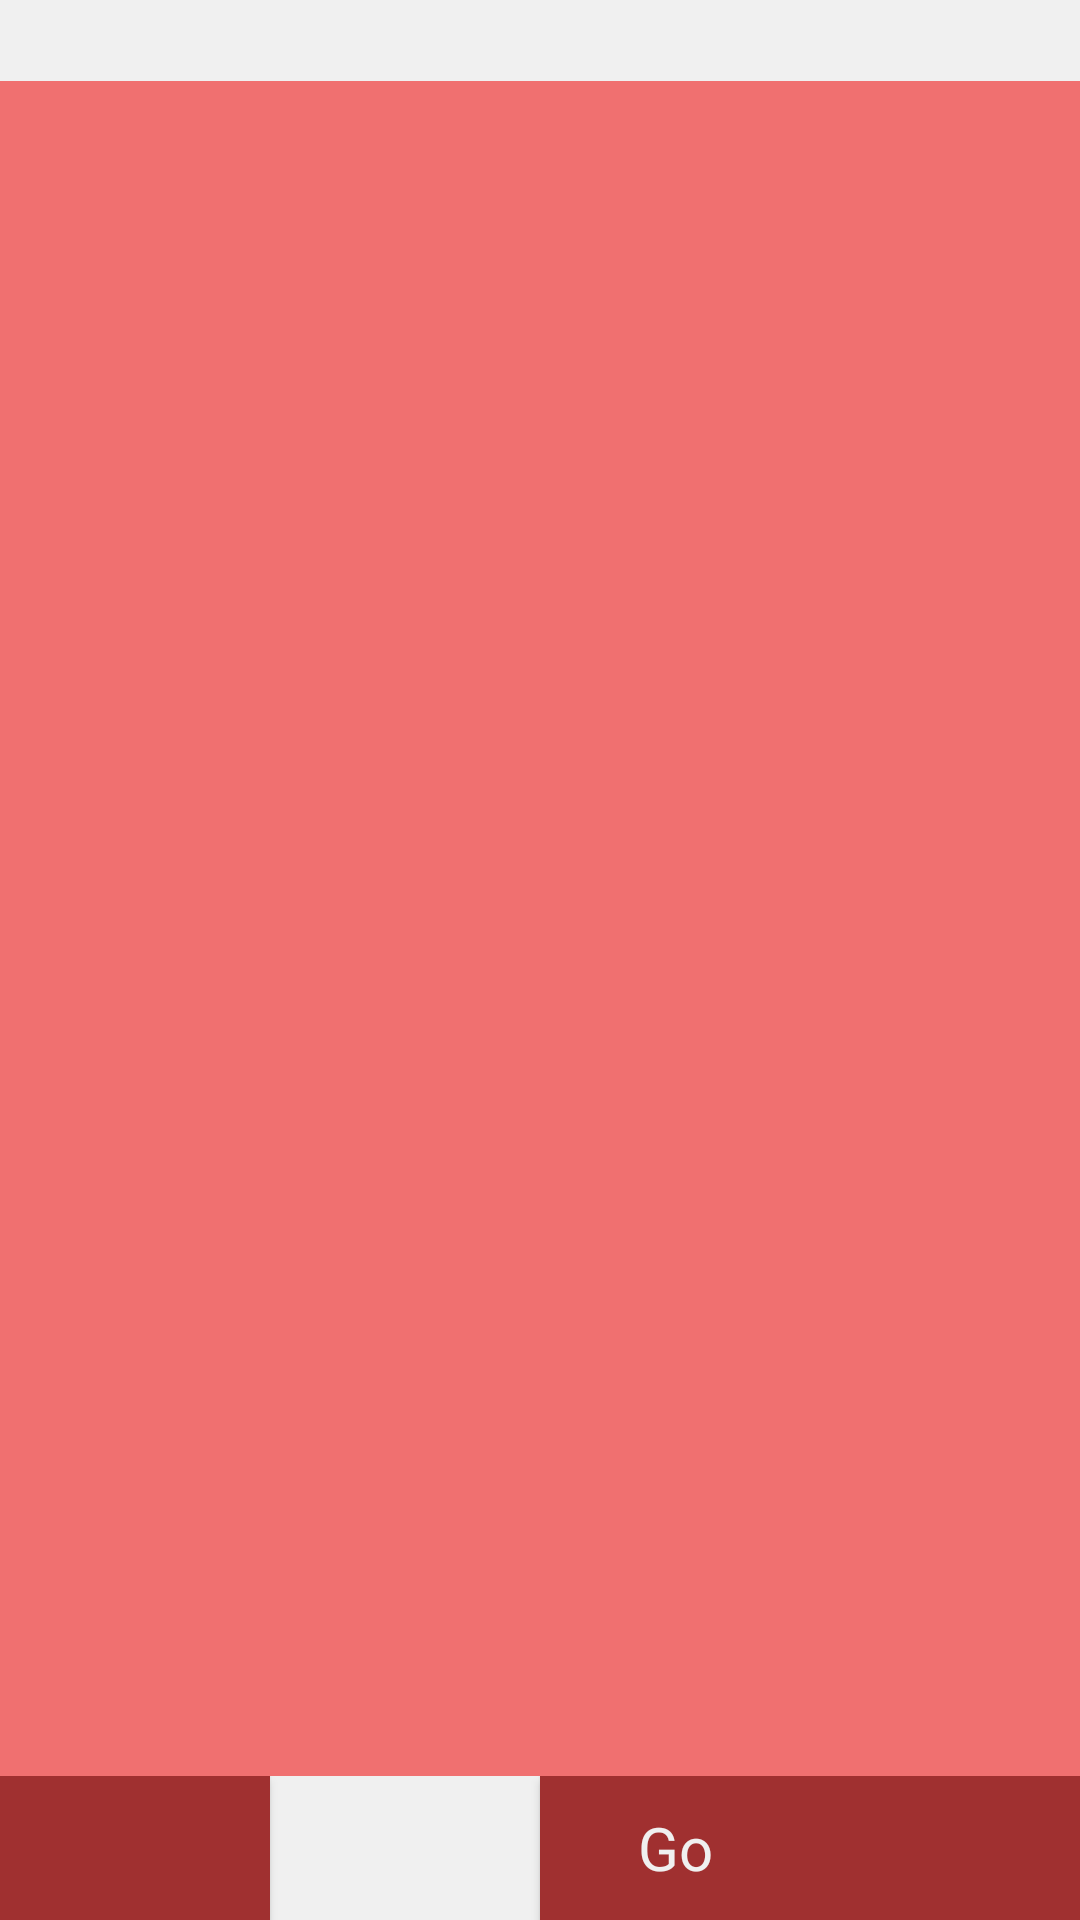

Android layout source for this screen:
<!-- AndroidManifest.xml: application theme AppTheme -->
<!-- res/layout/fragment_browse.xml -->
<LinearLayout xmlns:android="http://schemas.android.com/apk/res/android"
			 xmlns:tools="http://schemas.android.com/tools"
			 android:layout_width="match_parent"
			 android:layout_height="match_parent"
			 style="@style/AppTheme.Fragment"
			 android:orientation="vertical"
			 tools:context="io.chronize.blairbash.BrowseFragment">

	<ScrollView
		android:layout_width="match_parent"
		android:layout_height="0dp"
		android:layout_weight="1">

		<LinearLayout
			style="@style/AppTheme.QuoteBox">

			<TextView
				android:id="@+id/quote_view"
				style="@style/AppTheme.QuoteText" />


		</LinearLayout>
	</ScrollView>
	
	<LinearLayout
		android:id="@+id/quote_navigation"
		android:layout_width="match_parent"
		android:layout_height="wrap_content"
		android:orientation="horizontal">
		
		<Button
			style="@style/AppTheme.Button" />

		<EditText
			style="@style/AppTheme.EditText.GoQuote" />

		<Button
			style="@style/AppTheme.Button.GoQuote"
			android:onClick="goQuote" />

		<Button
			style="@style/AppTheme.Button" />
	</LinearLayout>

</LinearLayout>
<!-- resources referenced by this layout -->
<resources>
  <style name="AppTheme.Button" parent="AppTheme.HorizontalContent">
  		<item name="android:background">@drawable/button</item>
  		<item name="android:textColor">@color/foreground.button</item>
  	</style>
  <style name="AppTheme.Button.GoQuote" parent="AppTheme.Button">
  		<item name="android:id">@id/goQuoteButton</item>
  		<item name="android:text">@string/goQuote</item>
  	</style>
  <style name="AppTheme.EditText.GoQuote" parent="AppTheme.EditText">
  		<item name="android:id">@id/goQuoteEditText</item>
  	</style>
  <style name="AppTheme.Fragment">
  		<item name="android:background">@color/background.root</item>
  	</style>
  <style name="AppTheme.QuoteBox" parent="AppTheme.VerticalContent">
  		<item name="android:background">@color/background.quote</item>
  		<item name="android:orientation">horizontal</item>
  	</style>
  <style name="AppTheme.QuoteText" parent="AppTheme.HorizontalContent">
  		<item name="android:textColor">@color/foreground.quote</item>
  	</style>
  <style name="AppTheme" parent="Theme.AppCompat.Light.DarkActionBar">
  
  	</style>
  <style name="AppTheme.HorizontalContent" parent="AppTheme.Content">
  		<item name="android:layout_width">0dp</item>
  		<item name="android:layout_weight">1</item>
  	</style>
  <!-- drawable button (drawable) -->
  <?xml version="1.0" encoding="utf-8"?>
  <selector xmlns:android="http://schemas.android.com/apk/res/android">
  	<item android:state_pressed="false" android:drawable="@drawable/button_default" />
  	<item android:state_pressed="true" android:drawable="@drawable/button_active" />
  </selector>
  <color name="foreground.button">#f0f0f0</color>
  <string name="goQuote">Go</string>
  <style name="AppTheme.EditText" parent="AppTheme.HorizontalContent">
  		<item name="android:background">@drawable/edittext</item>
  		<item name="android:textColor">@color/foreground.editText</item>
  		<item name="android:inputType">number</item>
  		<item name="android:padding">5dp</item>
  	</style>
  <color name="background.root">#f07070</color>
  <style name="AppTheme.VerticalContent" parent="AppTheme.Content">
  		<item name="android:layout_height">0dp</item>
  		<item name="android:layout_weight">1</item>
  	</style>
  <color name="background.quote">#f0f0f0</color>
  <color name="foreground.quote">#f07070</color>
  <style name="AppTheme.Content">
  		<item name="android:layout_width">match_parent</item>
  		<item name="android:layout_height">match_parent</item>
  		<item name="android:textSize">20sp</item>
  	</style>
  <!-- drawable button_default (drawable) -->
  <?xml version="1.0" encoding="utf-8"?>
  <shape xmlns:android="http://schemas.android.com/apk/res/android">
  	<solid android:color="@color/background.button" />
  </shape>
  <!-- drawable button_active (drawable) -->
  <?xml version="1.0" encoding="utf-8"?>
  <shape xmlns:android="http://schemas.android.com/apk/res/android">
  	<solid android:color="@color/background.button.active" />
  </shape>
  <!-- drawable edittext (drawable) -->
  <?xml version="1.0" encoding="utf-8"?>
  <selector xmlns:android="http://schemas.android.com/apk/res/android">
  	<item android:state_pressed="false" android:drawable="@drawable/edittext_default" />
  	<item android:state_pressed="true" android:drawable="@drawable/edittext_active" />
  </selector>
  <color name="foreground.editText">#f07070</color>
  <color name="background.button">#a03030</color>
  <color name="background.button.active">#902020</color>
  <!-- drawable edittext_default (drawable) -->
  <?xml version="1.0" encoding="utf-8"?>
  <shape xmlns:android="http://schemas.android.com/apk/res/android">
  	<solid android:color="@color/background.editText" />
  </shape>
  <!-- drawable edittext_active (drawable) -->
  <?xml version="1.0" encoding="utf-8"?>
  <shape xmlns:android="http://schemas.android.com/apk/res/android">
  	<solid android:color="@color/background.editText.active" />
  </shape>
  <color name="background.editText">#f0f0f0</color>
  <color name="background.editText.active">#a0f0f0f0</color>
</resources>
